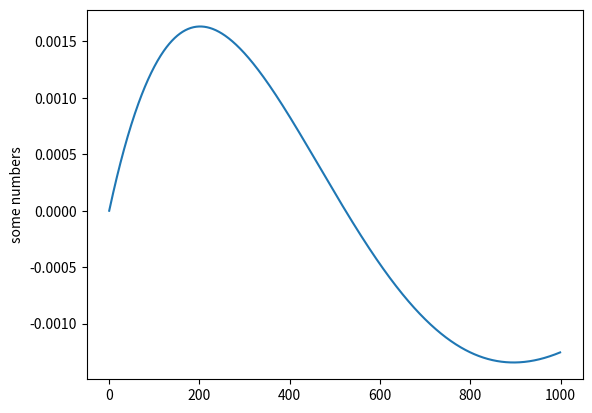

Write Python code to recreate this figure.
# sin algorithm

import matplotlib.pyplot as plt
import math

pi = math.pi

def sin(x):
	return 16*x*(pi-x) / (5 * pi * pi - 4 * x * (pi - x))



plt.plot([sin(i*.001) - math.sin(i*.001) for i in range(1000)])
plt.ylabel('some numbers')
plt.show()

#print(sin(pi / 6))
